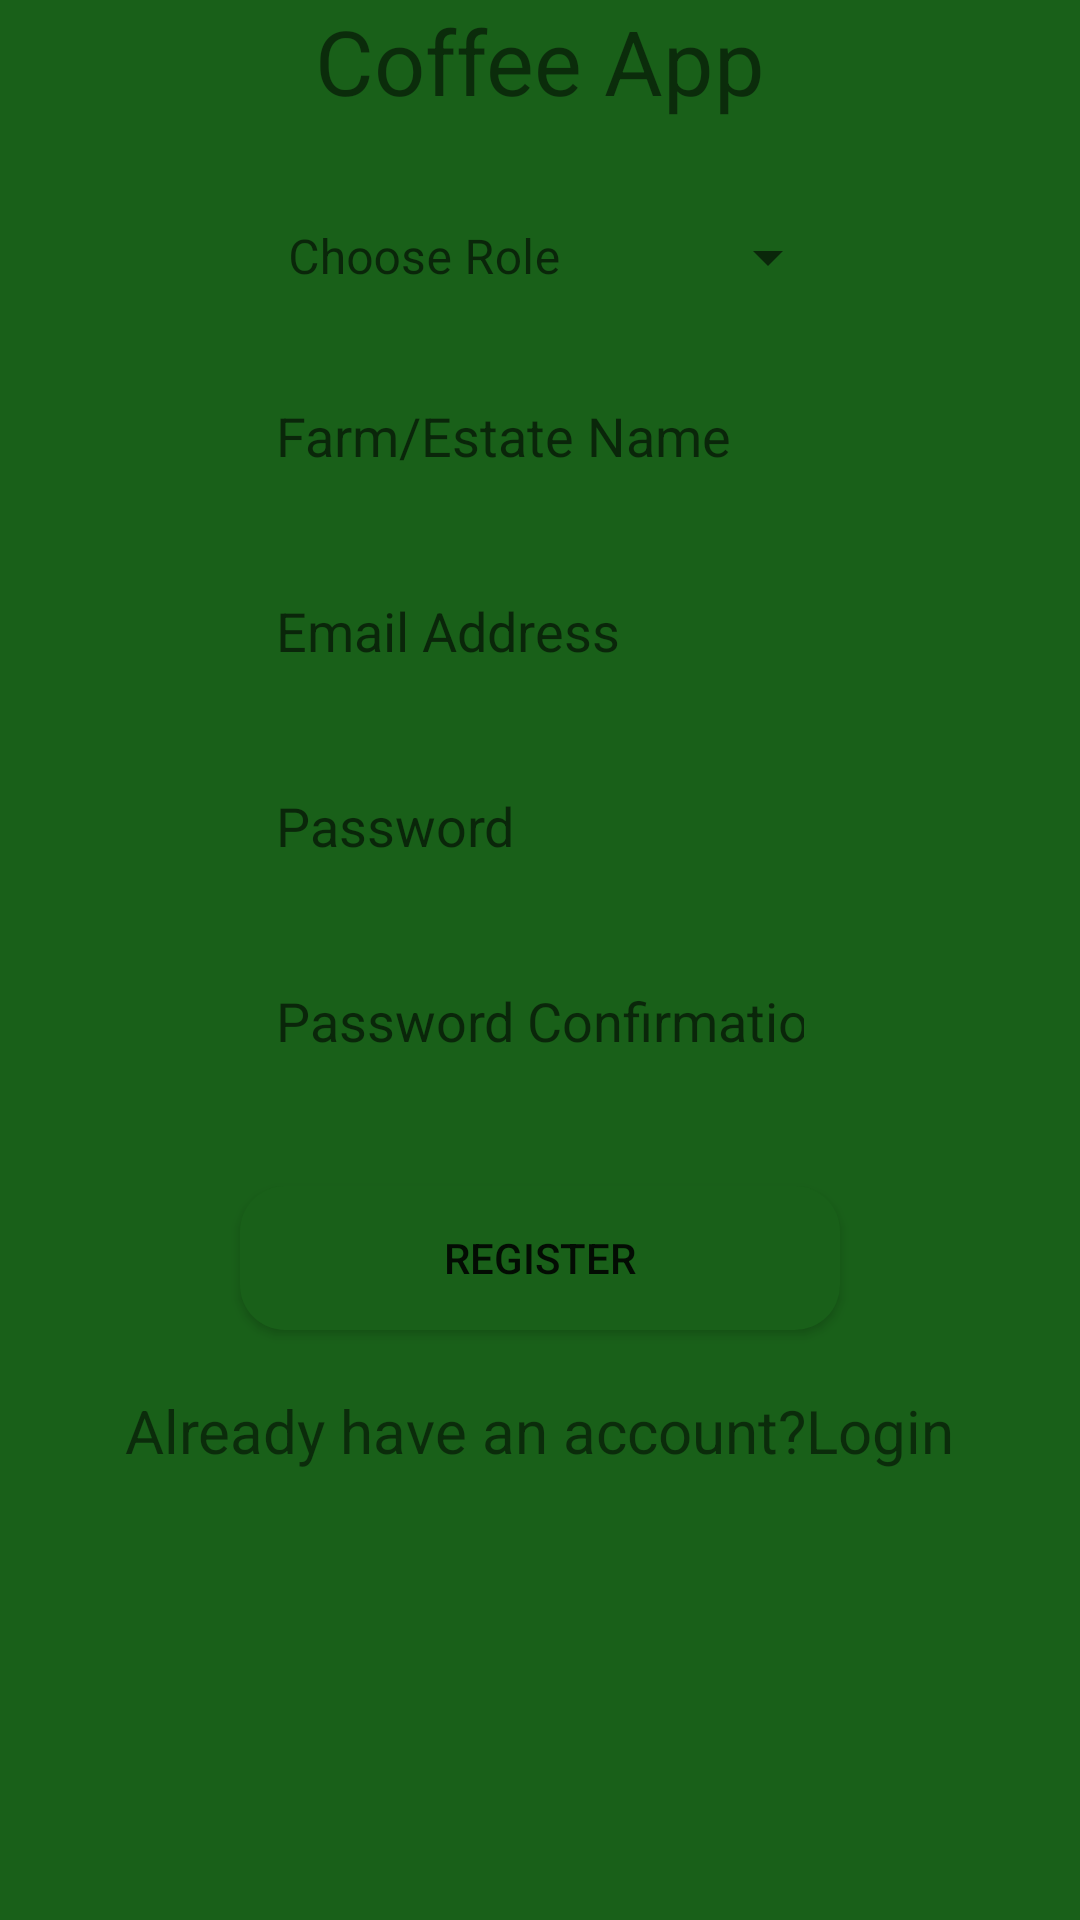

Layout XML and referenced resources for this Android screen:
<!-- AndroidManifest.xml: application theme Theme.CoffeeApp -->
<!-- res/layout/activity_signup.xml -->
<?xml version="1.0" encoding="utf-8"?>
<RelativeLayout xmlns:android="http://schemas.android.com/apk/res/android"
    xmlns:app="http://schemas.android.com/apk/res-auto"
    xmlns:tools="http://schemas.android.com/tools"
    android:layout_width="match_parent"
    android:layout_height="match_parent"
    android:background="#196019"
    tools:context=".Signup">
    <TextView
        android:id="@+id/title"
        android:layout_width="wrap_content"
        android:layout_height="wrap_content"
        app:hintTextColor="@color/white"
        android:text="Coffee App"
        app:layout_constraintBottom_toBottomOf="parent"
        app:layout_constraintEnd_toEndOf="parent"
        android:layout_centerHorizontal="true"
        android:textSize="30dp"
        app:layout_constraintStart_toStartOf="parent"
        app:layout_constraintTop_toTopOf="parent" />


    <com.google.android.material.textfield.TextInputLayout
        android:id="@+id/dropdown_field2"
        android:layout_width="200dp"
        android:layout_height="50dp"
        android:hint="Choose Role"
        app:hintTextColor="@color/white"
        android:layout_below="@+id/title"
        android:layout_marginTop="15dp"
        android:layout_centerHorizontal="true"
        style="@style/Widget.MaterialComponents.TextInputLayout.OutlinedBox.ExposedDropdownMenu">

        <AutoCompleteTextView
            android:id="@+id/dropdown_field"
            android:layout_width="200dp"
            android:layout_height="50dp"
            app:hintTextColor="@color/white"

            android:background="@drawable/edt_background"
            android:layout_centerHorizontal="true"
            android:layout_below="@id/edt_Email"
            android:inputType="none" />
    </com.google.android.material.textfield.TextInputLayout>









    <EditText
        android:id="@+id/edt_Name"
        android:layout_width="200dp"
        android:layout_height="50dp"
        android:layout_centerHorizontal="true"
        app:hintTextColor="@color/white"

        android:layout_marginTop="15dp"
        android:hint="Farm/Estate Name"
        android:background="@drawable/edt_background"
        android:padding="12dp"
        android:layout_below="@id/dropdown_field2"/>

    <EditText
        android:id="@+id/edt_Email"
        android:layout_width="200dp"
        android:layout_height="50dp"
        android:layout_centerHorizontal="true"
        android:layout_marginTop="15dp"
        app:hintTextColor="@color/white"

        android:hint="Email Address"
        android:background="@drawable/edt_background"
        android:padding="12dp"
        android:layout_below="@id/edt_Name"/>




    <EditText
        android:id="@+id/edt_Password"
        android:layout_width="200dp"
        android:layout_height="50dp"
        android:hint="Password"
        android:layout_marginTop="15dp"
        android:layout_centerHorizontal="true"
        android:inputType="textPassword"
        android:background="@drawable/edt_background"
        android:padding="12dp"
        android:layout_below="@+id/edt_Email"
        />

    <EditText
        android:id="@+id/edt_PasswordConfirmation"
        android:layout_width="200dp"
        android:layout_height="50dp"
        app:hintTextColor="@color/white"

        android:hint="Password Confirmation"
        android:layout_marginTop="15dp"
        android:layout_centerHorizontal="true"
        android:background="@drawable/edt_background"
        android:inputType="textPassword"
        android:padding="12dp"
        android:layout_below="@id/edt_Password"
        />



    <Button
        android:id="@+id/btn_Signup"
        android:layout_width="200dp"
        android:layout_height="wrap_content"
        android:text="Register"
        android:background="@drawable/btn_background"
        android:layout_below="@id/edt_PasswordConfirmation"
        android:layout_centerHorizontal="true"
        android:layout_marginTop="30dp"/>
    <TextView
        android:id="@+id/text_login"
        android:layout_width="wrap_content"
        android:layout_marginTop="20dp"
        android:layout_height="wrap_content"
        app:hintTextColor="@color/white"

        android:text="Already have an account?Login"
        android:layout_below="@id/btn_Signup"
        app:layout_constraintBottom_toBottomOf="parent"
        app:layout_constraintEnd_toEndOf="parent"
        android:layout_centerHorizontal="true"
        android:textSize="20dp"
        app:layout_constraintStart_toStartOf="parent"
        app:layout_constraintTop_toTopOf="parent" />


</RelativeLayout>
<!-- resources referenced by this layout -->
<resources>
  <color name="white">#FFFFFFFF</color>
  <!-- drawable btn_background (drawable) -->
  <?xml version="1.0" encoding="utf-8"?>
  <shape xmlns:android="http://schemas.android.com/apk/res/android">
      <corners android:radius="15dp"/>
      <solid android:color="@color/purple_200"/>
  
  </shape>
  <!-- drawable edt_background (drawable) -->
  <?xml version="1.0" encoding="utf-8"?>
  <shape xmlns:android="http://schemas.android.com/apk/res/android">
      <corners android:radius="15dp" />
      <stroke android:color="@color/Lightgreen"/>
  </shape>
  <style name="Theme.CoffeeApp" parent="Theme.MaterialComponents.DayNight.DarkActionBar">
          
          <item name="colorPrimary">@color/Lightgreen</item>
          <item name="colorPrimaryVariant">@color/Lightgreen</item>
          <item name="colorOnPrimary">@color/white</item>
          
          <item name="colorSecondary">@color/teal_200</item>
          <item name="colorSecondaryVariant">@color/teal_700</item>
          <item name="colorOnSecondary">@color/black</item>
          
          <item name="android:statusBarColor">@color/Lightgreen</item>
          
      </style>
  <color name="purple_200">#196019</color>
  <color name="Lightgreen">#208F2F</color>
  <color name="teal_200">#FF03DAC5</color>
  <color name="teal_700">#FF018786</color>
  <color name="black">#FF000000</color>
</resources>
